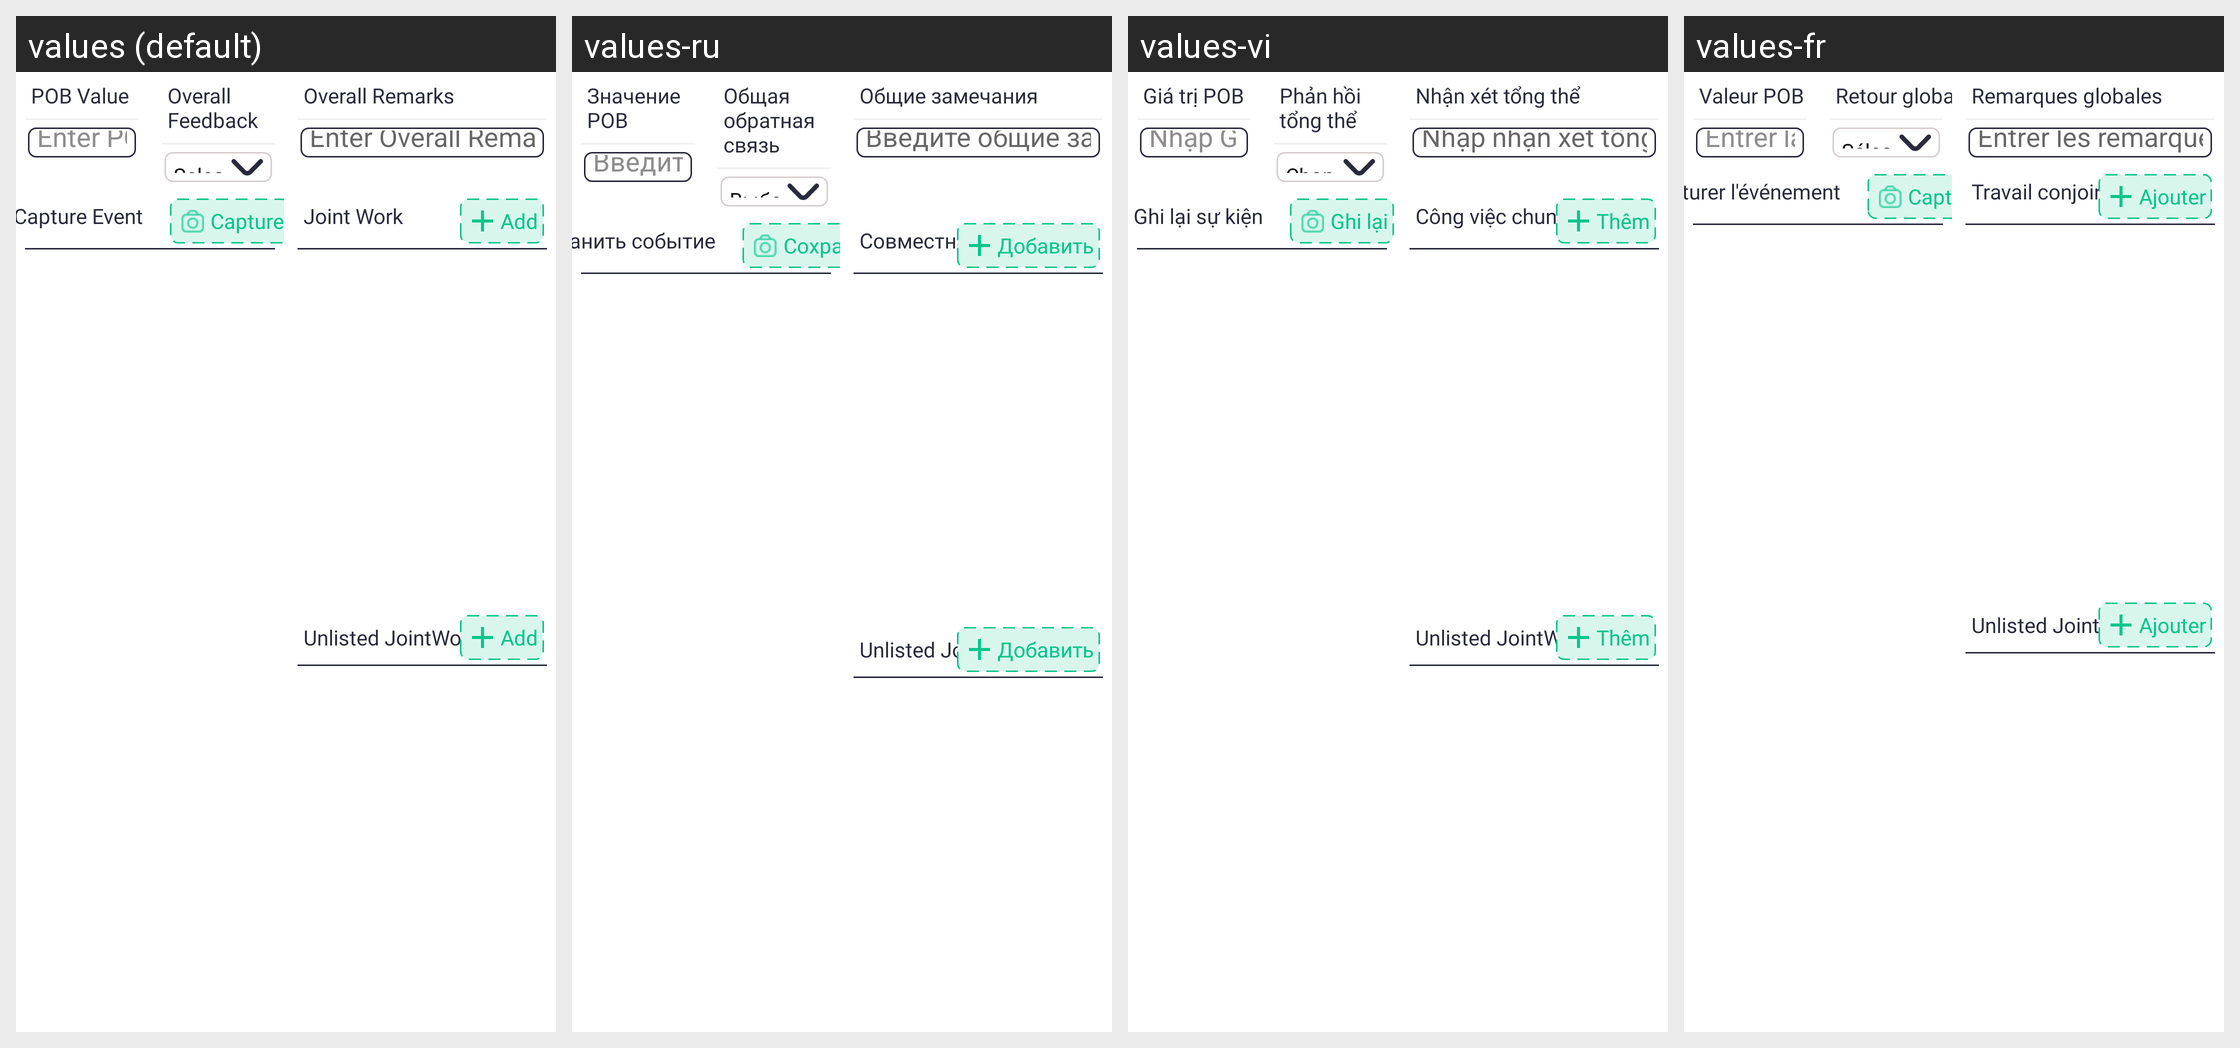

The Android screen above is rendered under several locales of the same app. Produce the string resources it draws, with the default and per-locale values.
Android screen res/layout/fragment_jwothers.xml rendered under 4 locales, left to right: values (default), values-ru, values-vi, values-fr. Device: Nexus 5 (rendered at 1080×1920; each locale shown at half size, 540×960, under a caption strip naming it); theme Theme.SANCLM.
Other locales in the repository, not shown: values-ar, values-es, values-my, values-pt, values-th, values-zh.
Strings drawn on this screen, with the default value and each locale's value (text and hints the layout hard-codes, and strings that could not be matched under every locale, appear in the picture but are not listed):

pob_value
  values: POB Value
  values-ru: Значение POB
  values-vi: Giá trị POB
  values-fr: Valeur POB

enter_pob_value
  values: Enter POB Value
  values-ru: Введите значение POB
  values-vi: Nhập Giá trị POB
  values-fr: Entrer la valeur POB

overall_feedback
  values: Overall Feedback
  values-ru: Общая обратная связь
  values-vi: Phản hồi tổng thể
  values-fr: Retour global

select_overall_feedback
  values: Select Overall Feedback
  values-ru: Выберите общую обратную связь
  values-vi: Chọn phản hồi tổng thể
  values-fr: Sélection du feedback global

overall_remarks
  values: Overall Remarks
  values-ru: Общие замечания
  values-vi: Nhận xét tổng thể
  values-fr: Remarques globales

enter_overall_remark
  values: Enter Overall Remarks
  values-ru: Введите общие замечания
  values-vi: Nhập nhận xét tổng thể
  values-fr: Entrer les remarques globales

capture_event
  values: Capture Event
  values-ru: Сохранить событие
  values-vi: Ghi lại sự kiện
  values-fr: Capturer l'événement

capture
  values: Capture
  values-ru: Сохранить
  values-vi: Ghi lại
  values-fr: Capturer

joint_work
  values: Joint Work
  values-ru: Совместная работа
  values-vi: Công việc chung
  values-fr: Travail conjoint

add
  values: Add
  values-ru: Добавить
  values-vi: Thêm
  values-fr: Ajouter
